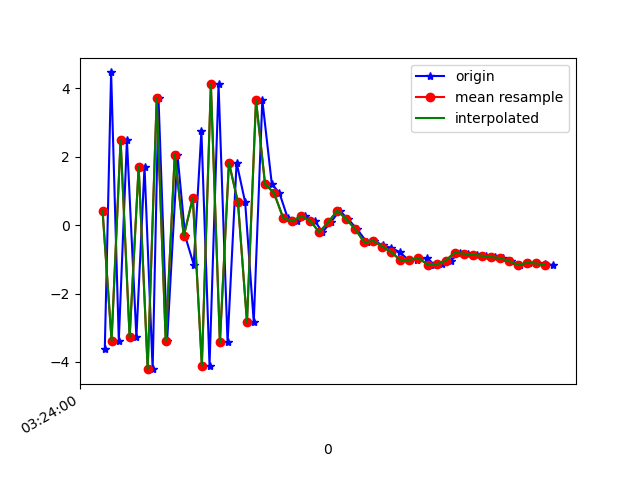

Values plotted in this chart, from the file beside it:
1618543440325, 1239116435967405, -3.6107864, -1.3537927, -7.355791
1618543440339, 1239116455198175, 4.464, -0.04782, -14.51
1618543440356, 1239116474428945, -3.375, -0.6759, -6.267
1618543440374, 1239116493659715, 2.489, 0.3481, -15.04
1618543440395, 1239116512890485, -3.28, -0.2594, -3.405
1618543440413, 1239116532121255, 1.706, 0.5987, -16.28
1618543440431, 1239116551352025, -4.212, -0.135, -10.78
1618543440444, 1239116570582795, 3.704, 1.363, -9.278
1618543440463, 1239116589813565, -3.402, 0.1267, -3.433
1618543440486, 1239116609044335, 2.059, 0.6841, -14.37
1618543440503, 1239116628275105, -0.3175, 0.6437, 1.276
1618543440522, 1239116647505875, -1.153, -0.09655, -16.47
1618543440539, 1239116666736645, 2.754, 0.1968, 0.3803
1618543440557, 1239116685967415, -4.11, -1.807, -10.78
1618543440577, 1239116705198185, 4.112, -0.4539, -4.999
1618543440597, 1239116724428955, -3.432, -1.398, -2.273
1618543440617, 1239116743659725, 1.825, -0.4412, -12.53
1618543440636, 1239116763015272, 0.6667, -0.7856, 3.756
1618543440655, 1239116782246042, -2.837, -2.617, -11.74
1618543440674, 1239116801476812, 3.653, -2.39, -2.042
1618543440695, 1239116820707582, 1.203, -3.089, -1.011
1618543440712, 1239116839938352, 0.9365, -2.358, -2.812
1618543440730, 1239116859169122, 0.2144, -2.536, -3.629
1618543440751, 1239116878399892, 0.1084, -3.206, -3.544
1618543440769, 1239116897630662, 0.2629, -2.652, -2.935
1618543440790, 1239116916861432, 0.1305, -2.072, -2.195
1618543440807, 1239116936092202, -0.2071, -1.855, -1.797
1618543440826, 1239116955322972, 0.08602, -1.312, -1.84
1618543440845, 1239116974553742, 0.4223, -0.6709, -1.593
1618543440864, 1239116993784512, 0.175, 0.1758, -1.647
1618543440884, 1239117013015282, -0.1197, 1.131, -1.759
1618543440906, 1239117032246052, -0.5063, 2.218, -1.727
1618543440921, 1239117051476822, -0.4594, 2.879, -1.249
1618543440942, 1239117070707592, -0.5961, 2.877, -0.9063
1618543440959, 1239117089938362, -0.6627, 2.952, -0.4047
1618543440979, 1239117109169132, -0.7918, 3.393, 0.1493
1618543440998, 1239117128399902, -1.028, 3.761, 0.5668
1618543441017, 1239117147630672, -1.017, 4.057, 0.5696
1618543441039, 1239117166861442, -0.9606, 4.106, 0.4911
1618543441055, 1239117186092212, -1.157, 4.429, 0.6827
1618543441071, 1239117205322982, -1.149, 4.574, 1.19
1618543441091, 1239117224553752, -1.04, 4.803, 1.149
1618543441111, 1239117243784522, -0.8057, 4.921, 1.192
1618543441129, 1239117263015292, -0.8336, 5.076, 1.184
1618543441150, 1239117282246062, -0.871, 5.268, 1.211
1618543441169, 1239117301476832, -0.8918, 5.543, 1.469
1618543441190, 1239117320707602, -0.9354, 5.766, 1.513
1618543441208, 1239117339938372, -0.9611, 5.745, 1.679
1618543441224, 1239117359169142, -1.047, 5.981, 1.872
1618543441244, 1239117378399912, -1.168, 6.106, 2.076
1618543441264, 1239117397630682, -1.103, 6.474, 2.034
1618543441282, 1239117416861452, -1.121, 6.617, 2.101
1618543441301, 1239117436092222, -1.137, 6.737, 2.325
1618543441319, 1239117455322992, -1.171, 6.785, 2.588
